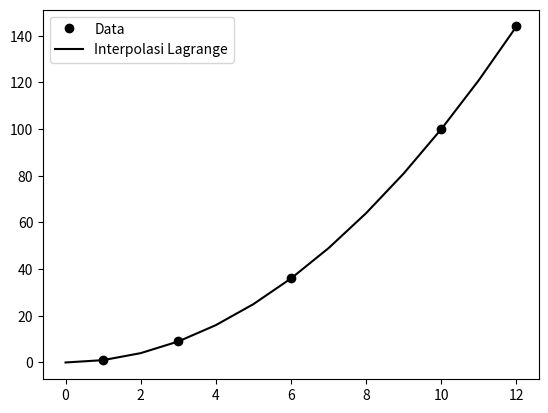

Write the Python code that produced this figure.
import numpy as np
import matplotlib.pyplot as plt

def interpolasi_langrange(titik, x):
    jumlah = 0
    n = len(titik)
    for i in range(n):
        xi, yi = titik[i]

        def L(i):
            Lvalue = 1
            for j in range(n):
                if i == j:
                    continue
                xj, yj = titik[j]
                Lvalue *= float(x - xj) / float(xi - xj)
            return Lvalue

        jumlah += yi * L(i)
    return jumlah

data = np.array([[1, 1], [3, 9], [6, 36], [10, 100], [12, 144]])
z = []  # untuk menampung data interpolasi

for i in range(13):
    z.append([i, np.round(interpolasi_langrange(data, i), 10)])

z = np.array(z)
print(z)  # hasil data interpolasi
plt.plot(data[:, 0], data[:, 1], 'ko', label="Data")
plt.plot(z[:, 0], z[:, 1], 'k', label="Interpolasi Lagrange")
plt.legend()
plt.show()